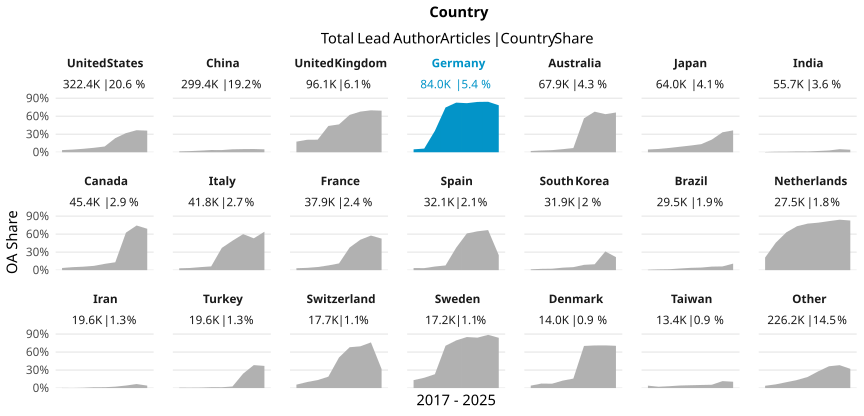

The file beside this chart, header and first rows:
country_name_fct, cr_year, articles, cc_total, prop
United States, '17, 40761, 1460, 0.03582
United States, '18, 39917, 1773, 0.04442
United States, '19, 40203, 2317, 0.05763
United States, '20, 43260, 3219, 0.07441
United States, '21, 40957, 3929, 0.09593
United States, '22, 36133, 8502, 0.2353
United States, '23, 36440, 11618, 0.3188
United States, '24, 35988, 13223, 0.3674
United States, '25, 8751, 3153, 0.3603
China, '17, 21284, 305, 0.01433
China, '18, 26713, 512, 0.01917
China, '19, 30952, 841, 0.02717
China, '20, 32484, 1198, 0.03688
China, '21, 34271, 1255, 0.03662
China, '22, 38764, 1911, 0.0493
China, '23, 45787, 2407, 0.05257
China, '24, 54214, 2928, 0.05401
China, '25, 14956, 730, 0.04881
United Kingdom, '17, 12231, 2163, 0.1768
United Kingdom, '18, 12015, 2498, 0.2079
United Kingdom, '19, 11889, 2491, 0.2095
United Kingdom, '20, 12947, 5672, 0.4381
United Kingdom, '21, 12410, 5763, 0.4644
United Kingdom, '22, 10695, 6659, 0.6226
United Kingdom, '23, 10702, 7248, 0.6773
United Kingdom, '24, 10606, 7418, 0.6994
United Kingdom, '25, 2578, 1786, 0.6928
Germany, '17, 10098, 491, 0.04862
Germany, '18, 10444, 637, 0.06099
Germany, '19, 10095, 3598, 0.3564
Germany, '20, 10936, 8158, 0.746
Germany, '21, 11128, 9205, 0.8272
Germany, '22, 9410, 7698, 0.8181
Germany, '23, 10095, 8469, 0.8389
Germany, '24, 9487, 7984, 0.8416
Germany, '25, 2281, 1787, 0.7834
Australia, '17, 8041, 169, 0.02102
Australia, '18, 8173, 241, 0.02949
Australia, '19, 8238, 290, 0.0352
Australia, '20, 8902, 458, 0.05145
Australia, '21, 8810, 616, 0.06992
Australia, '22, 8003, 4528, 0.5658
Australia, '23, 7833, 5299, 0.6765
Australia, '24, 7819, 4964, 0.6349
Australia, '25, 2105, 1395, 0.6627
Japan, '17, 7882, 363, 0.04605
Japan, '18, 7842, 430, 0.05483
Japan, '19, 7745, 553, 0.0714
Japan, '20, 8335, 765, 0.09178
Japan, '21, 8056, 900, 0.1117
Japan, '22, 7369, 993, 0.1348
Japan, '23, 7505, 1585, 0.2112
Japan, '24, 7252, 2416, 0.3331
Japan, '25, 1969, 718, 0.3647
India, '17, 4810, 21, 0.004366
India, '18, 4840, 43, 0.008884
India, '19, 5073, 49, 0.009659
India, '20, 6368, 92, 0.01445
India, '21, 6804, 92, 0.01352
India, '22, 7534, 160, 0.02124
... 129 more rows
